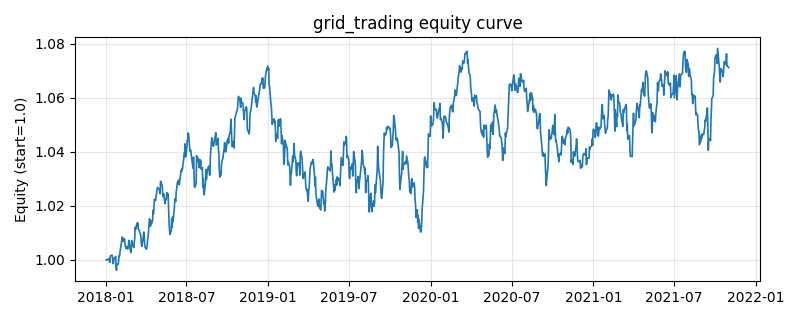

The data file committed next to this chart (first rows):
, equity
2018-01-02, 1.0
2018-01-03, 1.0
2018-01-04, 1
2018-01-05, 1
2018-01-08, 1
2018-01-09, 0.9996
2018-01-10, 0.9991
2018-01-11, 1.001
2018-01-12, 1.002
2018-01-15, 1.002
2018-01-16, 1.001
2018-01-17, 0.9987
2018-01-18, 0.9987
2018-01-19, 1
2018-01-22, 1.001
2018-01-23, 1.001
2018-01-24, 0.9975
2018-01-25, 0.9962
2018-01-26, 0.9985
2018-01-29, 0.9984
2018-01-30, 1
2018-01-31, 1.002
2018-02-01, 1.001
2018-02-02, 1.003
2018-02-05, 1.007
2018-02-06, 1.008
2018-02-07, 1.009
2018-02-08, 1.007
2018-02-09, 1.008
2018-02-12, 1.008
2018-02-13, 1.006
2018-02-14, 1.005
2018-02-15, 1.004
2018-02-16, 1.005
2018-02-19, 1.004
2018-02-20, 1.005
2018-02-21, 1.006
2018-02-22, 1.007
2018-02-23, 1.006
2018-02-26, 1.003
2018-02-27, 1.004
2018-02-28, 1.007
2018-03-01, 1.005
2018-03-02, 1.006
2018-03-05, 1.005
2018-03-06, 1.007
2018-03-07, 1.008
2018-03-08, 1.012
2018-03-09, 1.011
2018-03-12, 1.014
2018-03-13, 1.013
2018-03-14, 1.014
2018-03-15, 1.011
2018-03-16, 1.011
2018-03-19, 1.01
2018-03-20, 1.01
2018-03-21, 1.008
2018-03-22, 1.006
2018-03-23, 1.005
2018-03-26, 1.008
... 940 more rows
